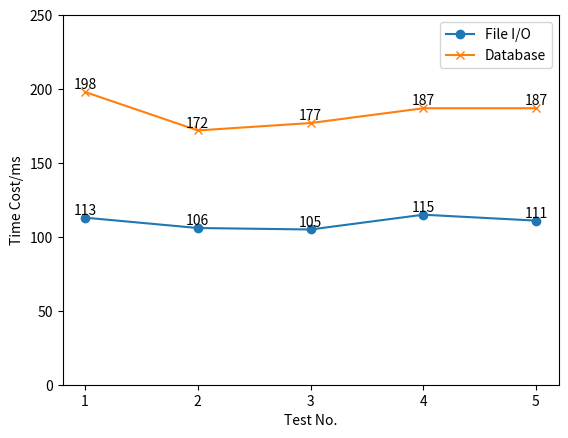

Write the Python code that produced this figure.
import matplotlib.pyplot as plt

x = ['1', '2', '3', '4', '5']
a = [113, 106, 105, 115, 111]  # file io
b = [198, 172, 177, 187, 187]  # database


plt.plot(x, a, label='File I/O', marker='o')
plt.plot(x, b, label='Database', marker='x')

for i, j in zip(x, a):
    plt.text(i, j + 0.1, "%d" % j, ha="center", va="bottom", fontsize=10)
for i, j in zip(x, b):
    plt.text(i, j + 0.1, "%d" % j, ha="center", va="bottom", fontsize=10)

plt.ylim(0, 250)

plt.xlabel("Test No.")
plt.ylabel("Time Cost/ms")
plt.title("")
plt.legend()
plt.show()
